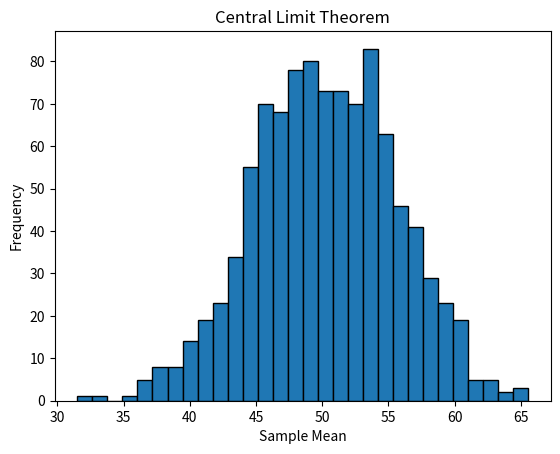

Generate this figure with matplotlib:
import numpy as np
import matplotlib.pyplot as plt
population = np.random.randint(1, 101, 10000)
sample_means = []
for _ in range(1000):
    sample = np.random.choice(population, size=30)
    sample_means.append(np.mean(sample))
print("Population Mean:", np.mean(population))
print("Mean of Sample Means:", np.mean(sample_means))
plt.hist(sample_means, bins=30, edgecolor="black")
plt.title("Central Limit Theorem")
plt.xlabel("Sample Mean")
plt.ylabel("Frequency")
plt.show()
